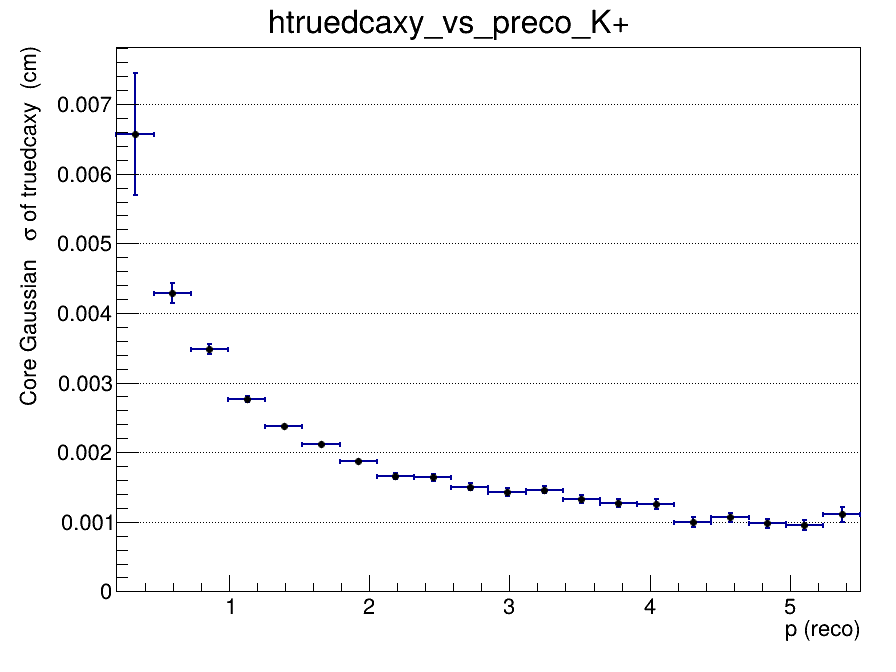

The table this chart was drawn from, first rows:
x_low, x_high, x_center, entries, mean, mean_error, sigma, sigma_error, chi2_ndf, iterations, fit_status
0.2, 0.465, 0.3325, 1931, 0.001497, 0.0005383, 0.006572, 0.0008753, 1.111, 2, 0
0.465, 0.73, 0.5975, 6596, -7.72522524103e-06, 8.61931840373e-05, 0.004284, 0.0001418, 1.07, 2, 0
0.73, 0.995, 0.8625, 7802, -0.0002487, 5.53189111604e-05, 0.003478, 7.4339741659e-05, 0.9277, 2, 0
0.995, 1.26, 1.128, 6409, -0.0002912, 4.1604657404e-05, 0.00276, 4.40599560257e-05, 0.9878, 2, 0
1.26, 1.525, 1.393, 5053, -0.0003478, 3.83453043981e-05, 0.002373, 3.8675058961e-05, 0.825, 3, 0
1.525, 1.79, 1.658, 3785, -0.0003145, 3.99790197311e-05, 0.002119, 4.11206238267e-05, 1.24, 3, 0
1.79, 2.055, 1.923, 2850, -0.0002665, 4.1688758506e-05, 0.001878, 4.30510924839e-05, 1.785, 4, 0
2.055, 2.32, 2.188, 2137, -0.0002182, 4.33631303865e-05, 0.001658, 4.59405352572e-05, 1.033, 3, 0
2.32, 2.585, 2.453, 1702, -0.0002502, 4.75285611375e-05, 0.001637, 4.86703479196e-05, 0.713, 3, 0
2.585, 2.85, 2.718, 1273, -0.0002267, 5.08060597183e-05, 0.001502, 5.24062988829e-05, 1.206, 4, 0
2.85, 3.115, 2.983, 1010, -0.0001242, 5.36745419815e-05, 0.001425, 5.38594215294e-05, 1.011, 4, 0
3.115, 3.38, 3.248, 857, -0.0002765, 5.80826800081e-05, 0.001458, 5.2350140719e-05, 0.9128, 3, 0
3.38, 3.645, 3.513, 707, -0.000217, 6.03340511851e-05, 0.001328, 6.14281668607e-05, 1.12, 3, 0
3.645, 3.91, 3.778, 547, -0.0001437, 6.46979915028e-05, 0.001269, 6.14894924593e-05, 0.919, 3, 0
3.91, 4.175, 4.043, 500, -0.0001738, 6.69317131794e-05, 0.001254, 6.96315370945e-05, 0.6142, 4, 0
4.175, 4.44, 4.308, 381, -0.0001833, 6.2559514573e-05, 0.0009959, 6.67560914802e-05, 1.073, 4, 0
4.44, 4.705, 4.573, 342, -8.45695713826e-05, 7.31386213174e-05, 0.001062, 6.5827039521e-05, 2.233, 3, 0
4.705, 4.97, 4.838, 277, -3.14182173472e-05, 7.32922993285e-05, 0.0009753, 6.09696123894e-05, 0.8221, 3, 0
4.97, 5.235, 5.103, 260, -2.45536059534e-05, 7.37869052673e-05, 0.0009533, 6.74080404158e-05, 0.9553, 3, 0
5.235, 5.5, 5.368, 211, -0.0001874, 9.35928738203e-05, 0.001107, 0.0001094, 0.8335, 3, 0
